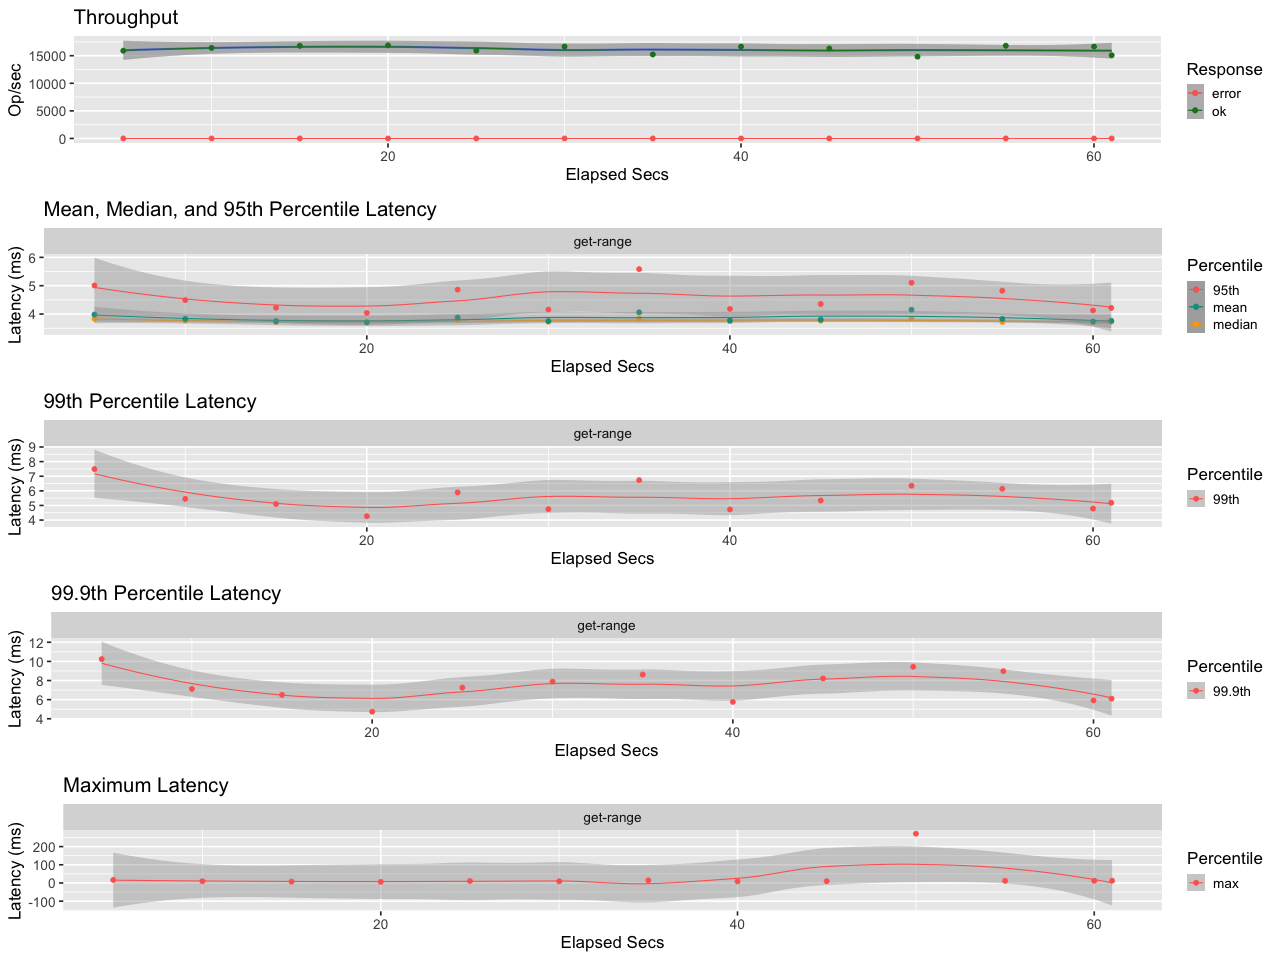

The data file committed next to this chart (first rows):
elapsed, window, total, successful, failed
5, 5, 79541, 79541, 0
10, 5.001, 82102, 82102, 0
15, 4.999, 83939, 83939, 0
20, 5.001, 84444, 84444, 0
25, 5, 79612, 79612, 0
30, 5.0, 83284, 83284, 0
35, 5, 76120, 76120, 0
40, 5, 83238, 83238, 0
45, 5, 81550, 81550, 0
50, 5.0, 74153, 74153, 0
55, 5, 84022, 84022, 0
60, 5, 83257, 83257, 0
61, 1.001, 15091, 15091, 0
